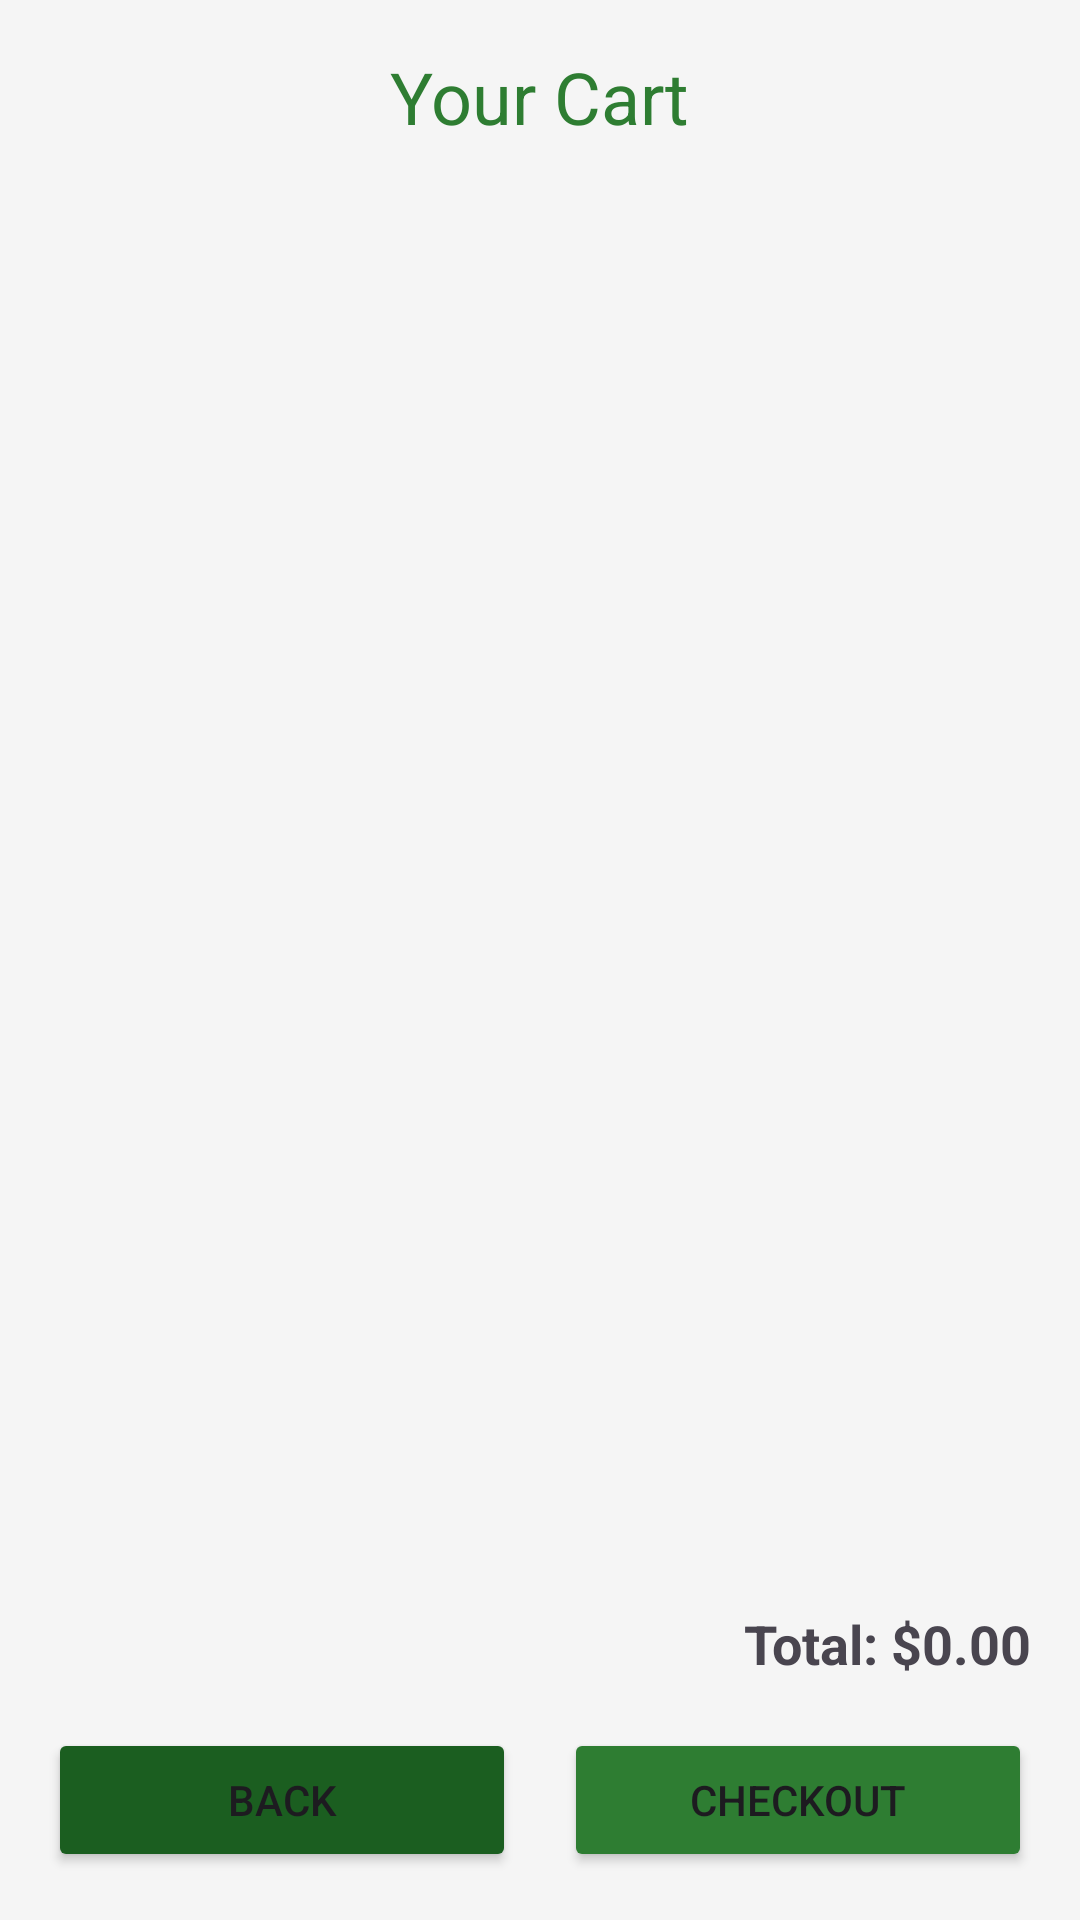

Produce the Android XML layout that renders to this screen, including the resource entries it uses.
<!-- AndroidManifest.xml: application theme Theme.Personal_stuff -->
<!-- res/layout/activity_cart.xml -->
<?xml version="1.0" encoding="utf-8"?>
<LinearLayout xmlns:android="http://schemas.android.com/apk/res/android"
    android:layout_width="match_parent"
    android:layout_height="match_parent"
    android:orientation="vertical"
    android:padding="16dp"
    android:background="@color/vinyl_background">

    <TextView
        android:layout_width="wrap_content"
        android:layout_height="wrap_content"
        android:text="Your Cart"
        android:textSize="24sp"
        android:textColor="@color/vinyl_primary"
        android:layout_gravity="center_horizontal"
        android:layout_marginBottom="16dp"/>

    <androidx.recyclerview.widget.RecyclerView
        android:id="@+id/rvCartItems"
        android:layout_width="match_parent"
        android:layout_height="0dp"
        android:layout_weight="1" />

    <TextView
        android:id="@+id/tvTotalPrice"
        android:layout_width="wrap_content"
        android:layout_height="wrap_content"
        android:text="Total: $0.00"
        android:textSize="18sp"
        android:textStyle="bold"
        android:layout_gravity="end"
        android:layout_marginTop="8dp"/>

    <LinearLayout
        android:layout_width="match_parent"
        android:layout_height="wrap_content"
        android:orientation="horizontal"
        android:layout_marginTop="16dp">

        <Button
            android:id="@+id/btnBack"
            android:layout_width="0dp"
            android:layout_height="wrap_content"
            android:layout_weight="1"
            android:text="Back"
            android:layout_marginEnd="8dp"
            android:backgroundTint="@color/vinyl_primary_dark" />

        <Button
            android:id="@+id/btnCheckout"
            android:layout_width="0dp"
            android:layout_height="wrap_content"
            android:layout_weight="1"
            android:text="Checkout"
            android:layout_marginStart="8dp"
            android:backgroundTint="@color/vinyl_primary" />
    </LinearLayout>

</LinearLayout>
<!-- resources referenced by this layout -->
<resources>
  <color name="vinyl_background">#F5F5F5</color>
  <color name="vinyl_primary">#2E7D32</color>
  <color name="vinyl_primary_dark">#1B5E20</color>
  <style name="Theme.Personal_stuff" parent="Base.Theme.Personal_stuff" />
  <style name="Base.Theme.Personal_stuff" parent="Theme.Material3.DayNight.NoActionBar">
          
          <item name="colorPrimary">@color/vinyl_primary</item>
          <item name="colorPrimaryVariant">@color/vinyl_primary_dark</item>
          <item name="colorOnPrimary">@color/white</item>
          
          <item name="colorSecondary">@color/vinyl_accent</item>
          <item name="colorSecondaryVariant">@color/vinyl_accent</item> 
          <item name="colorOnSecondary">@color/black</item>
          
          <item name="android:statusBarColor">?attr/colorPrimaryVariant</item>
          
      </style>
  <color name="white">#FFFFFFFF</color>
  <color name="vinyl_accent">#FFC107</color>
  <color name="black">#FF000000</color>
</resources>
